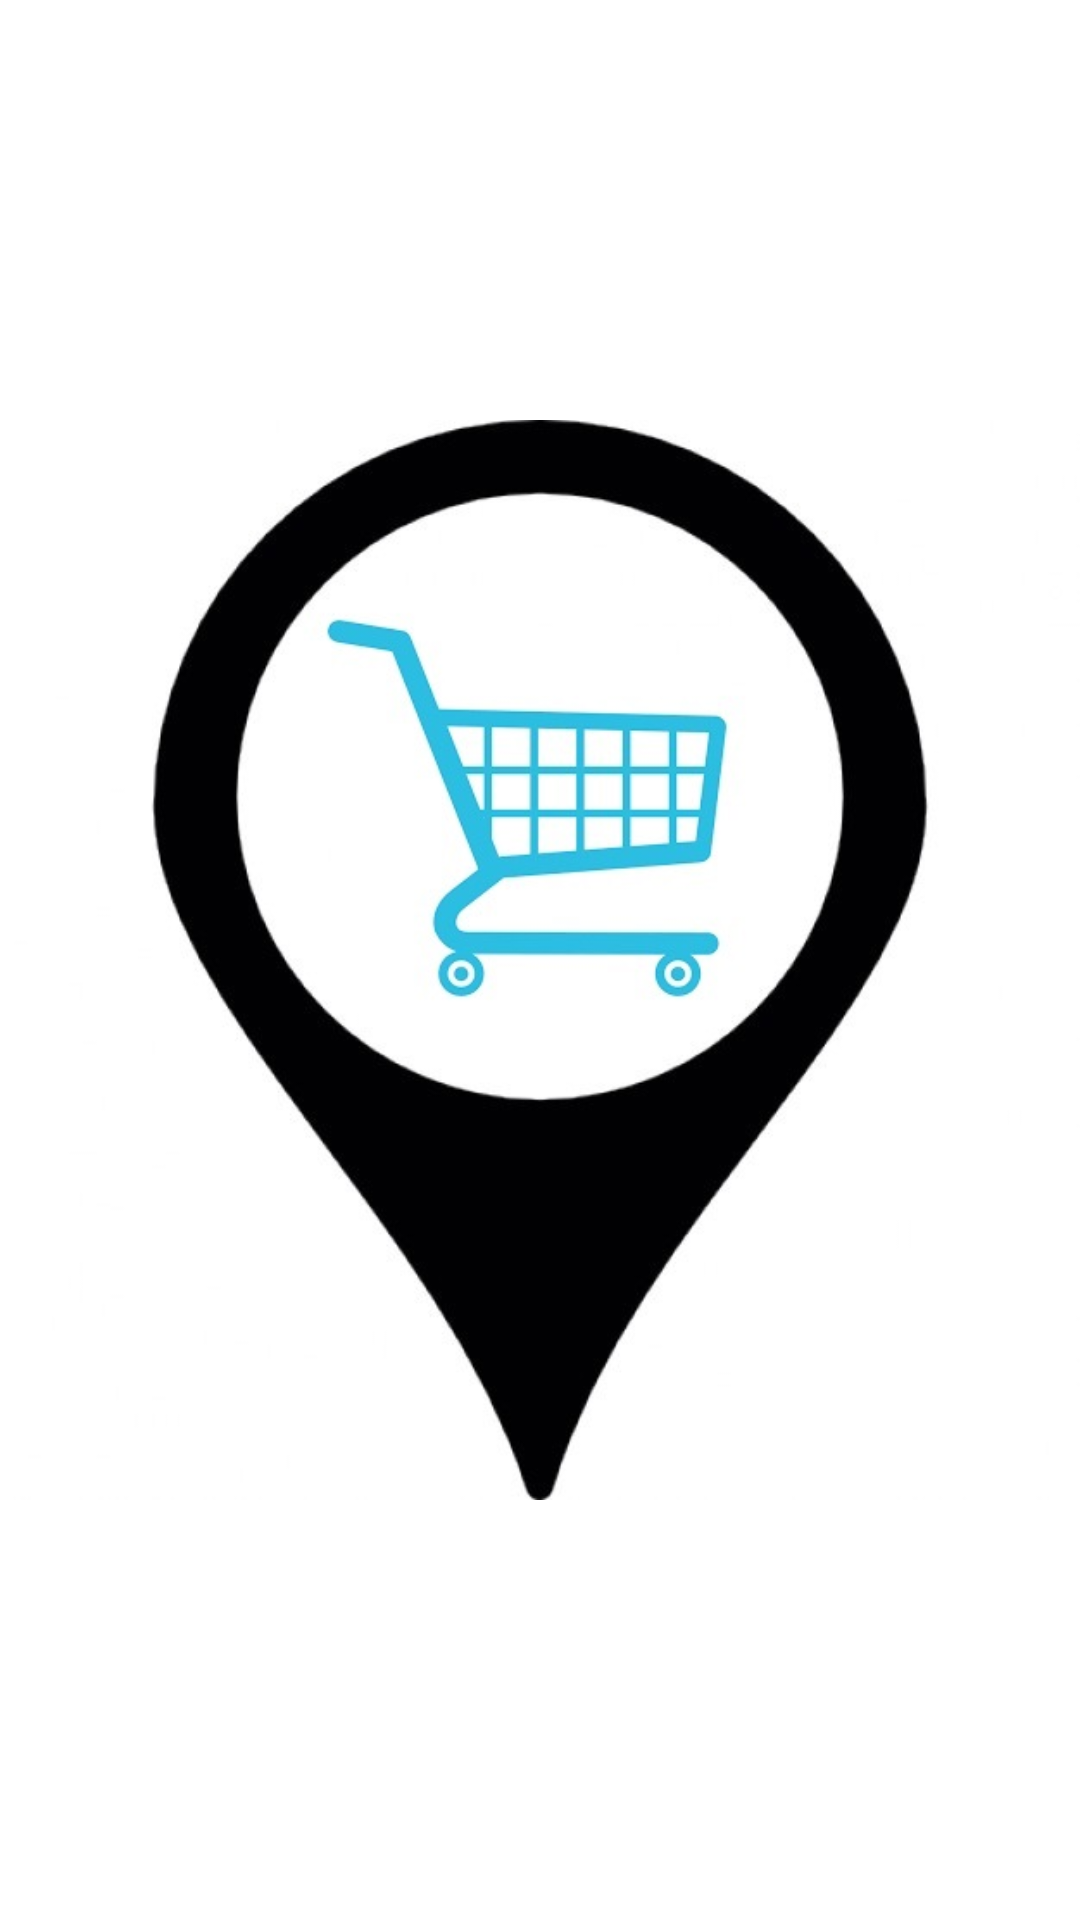

Layout XML and referenced resources for this Android screen:
<!-- AndroidManifest.xml: application theme AppTheme -->
<!-- res/layout/splash_screen.xml -->
<?xml version="1.0" encoding="utf-8"?>
<RelativeLayout xmlns:android="http://schemas.android.com/apk/res/android"
    xmlns:app="http://schemas.android.com/apk/res-auto"
    android:layout_width="match_parent"
    android:layout_height="match_parent"
    android:background="@color/white">

    <ImageView
        android:layout_width="wrap_content"
        android:layout_height="wrap_content"
        android:layout_centerInParent="true"
        app:srcCompat="@drawable/logo"
        android:contentDescription="@string/splash_screen_logo_text"
        android:adjustViewBounds="true" />
</RelativeLayout>
<!-- resources referenced by this layout -->
<resources>
  <color name="white">#ffffff</color>
  <!-- drawable logo: jpg bitmap (drawable, 37881 bytes) -->
  <string name="splash_screen_logo_text">Splash screen logo</string>
  <style name="AppTheme" parent="Theme.AppCompat.Light.DarkActionBar">
          
          <item name="colorPrimary">@color/colorPrimary</item>
          <item name="colorPrimaryDark">@color/colorPrimaryDark</item>
          <item name="colorAccent">@color/colorAccent</item>
      </style>
  <color name="colorPrimary">#3F51B5</color>
  <color name="colorPrimaryDark">#303F9F</color>
  <color name="colorAccent">#FF4081</color>
</resources>
